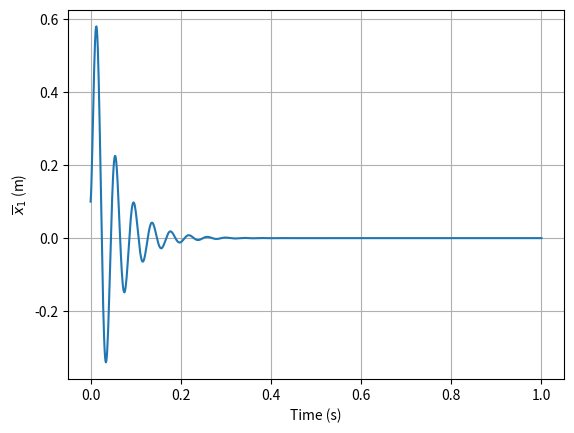

Reproduce this figure in Python.
from scipy.integrate import solve_ivp
import numpy as np
import matplotlib.pyplot as plt


class LinearSystem:
    def __init__(self, mass=0.425, gravity=9.81, theta=np.deg2rad(42), c_const=6815, delta=0.65, k_spring=1880,
                 d_length=0.42, b_damper=10.4, ell_0=0.12, ell_1=0.025, alpha=1.2, resistance=53):
        self.__x_1_e = 0.75 * (d_length + mass * gravity * np.sin(theta))
        self.__x_2_e = 0
        self.__i_e = np.sqrt((mass * gravity * np.sin(theta)
                              - k_spring * (self.__x_1_e - d_length))
                             / (-c_const)
                             * (delta - self.__x_1_e) ** 2)
        self.__v_e = self.__i_e * resistance

        self.__d = (5 / (3 * mass)) * (2 * c_const * self.__i_e / (delta - self.__x_1_e) ** 2)
        self.__f = (5 / (3 * mass)) * (2 * c_const * self.__i_e ** 2 / (delta - self.__x_1_e) ** 3 - k_spring)
        self.__h = (5 / (3 * mass)) * b_damper
        self.__n = 1 / (ell_0 + ell_1 * np.exp(-alpha * (delta - self.__x_1_e)))
        self.__p = resistance * self.__n

        self.__x_1_bar = 0.1
        self.__x_2_bar = 10.
        self.__i_bar = 1.

    def move(self, v_bar=0, dt=1, num_points=1001):
        initial_values = (self.__x_1_bar, self.__x_2_bar, self.__i_bar)
        state_values = solve_ivp(lambda time, z:
                                 self.ball_dynamics(time, z, v_bar),
                                 [0, dt],
                                 initial_values,
                                 t_eval=np.linspace(0, dt, num_points))

        final_state = state_values.y.T[-1]
        self.__x_1_bar = final_state[0]
        self.__x_2_bar = final_state[1]
        self.__i_bar = final_state[2]
        return state_values

    def ball_dynamics(self, time, states, v_bar):
        x_1_bar_dot = states[1]
        x_2_bar_dot = self.__d * states[2] + self.__f * states[0] - self.__h * states[1]
        i_bar_dot = self.__n * v_bar - self.__p * states[2]
        return [x_1_bar_dot, x_2_bar_dot, i_bar_dot]


if __name__ == '__main__':
    ball = LinearSystem()
    ball_trajectory = ball.move(0)

    plt.plot(ball_trajectory.t, ball_trajectory.y[0].T)
    plt.xlabel('Time (s)')
    plt.ylabel('$\overline{x}_1$ (m)')
    plt.grid()
    plt.savefig('.\\Figures\\linear_system.svg', format='svg')  # Save the graph as a .svg file
    plt.show()
